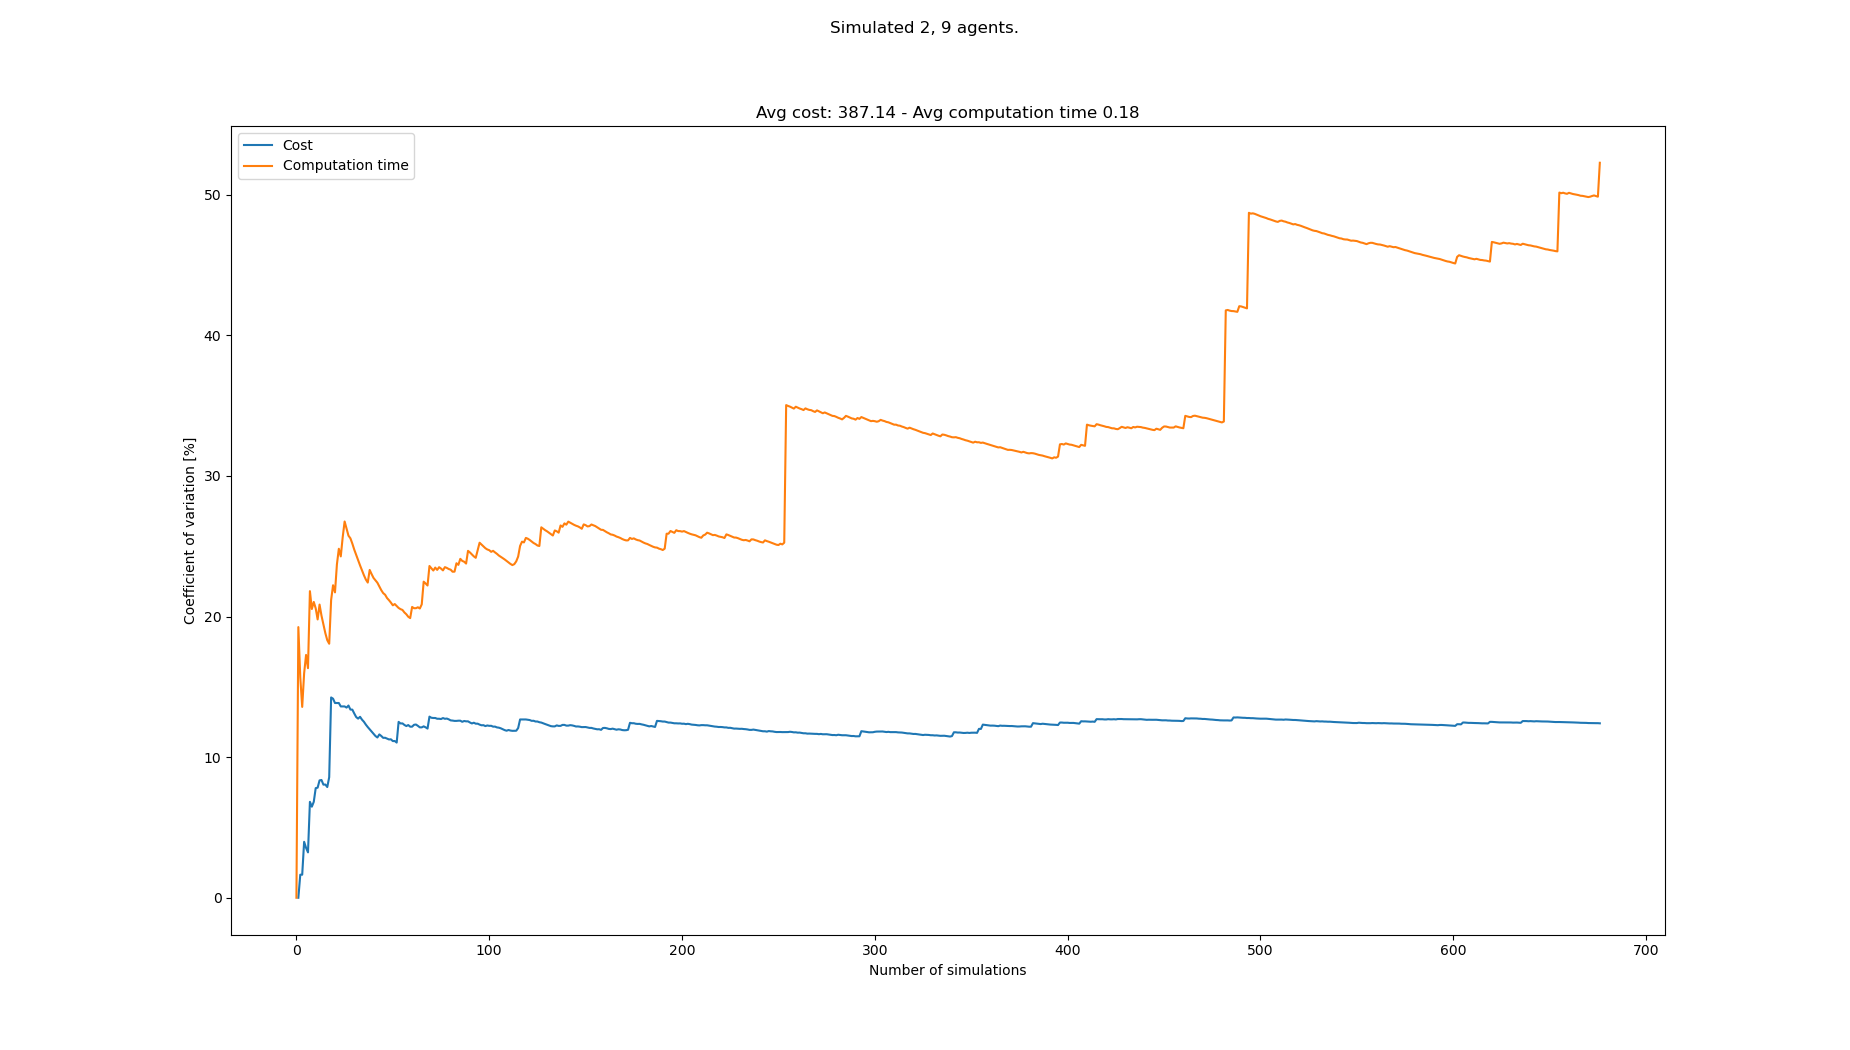

Source data for this figure (header and first rows):
starts, goals, Cost, Cost_var, Cost_mean, Cost_std, Computation time, Computation time_var, Computation time_mean, Computation time_std
[(3, 0), (2, 0), (2, 21), (5, 21), (0, 2…, [(0, 21), (2, 21), (5, 0), (4, 0), (1, 0…, , , , , 0.09229, 0.0, 0.09229, 0.0
[(5, 0), (6, 0), (0, 21), (5, 21), (1, 2…, [(3, 21), (1, 21), (4, 0), (8, 0), (0, 0…, 341, 0.0, 341.0, 0.0, 0.1363, 19.25, 0.1143, 0.022
[(5, 0), (6, 0), (2, 21), (3, 21), (5, 2…, [(8, 21), (6, 21), (4, 0), (1, 0), (6, 0…, 330, 1.639, 335.5, 5.5, 0.1218, 15.68, 0.1168, 0.01831
[(5, 0), (3, 0), (3, 21), (7, 21), (0, 2…, [(2, 21), (5, 21), (5, 0), (6, 0), (8, 0…, , 1.639, 335.5, 5.5, 0.1169, 13.57, 0.1168, 0.01586
[(2, 0), (4, 0), (5, 21), (8, 21), (2, 2…, [(7, 21), (6, 21), (5, 0), (0, 0), (1, 0…, 363, 3.98, 344.7, 13.72, 0.1512, 15.97, 0.1237, 0.01975
[(3, 0), (1, 0), (5, 21), (7, 21), (4, 2…, [(6, 21), (8, 21), (2, 0), (1, 0), (0, 0…, 352, 3.549, 346.5, 12.3, 0.1593, 17.27, 0.1296, 0.02239
[(6, 0), (8, 0), (0, 21), (5, 21), (1, 2…, [(8, 21), (2, 21), (7, 0), (6, 0), (3, 0…, 352, 3.227, 347.6, 11.22, 0.1466, 16.33, 0.1321, 0.02157
[(5, 0), (3, 0), (8, 21), (1, 21), (3, 2…, [(3, 21), (2, 21), (8, 0), (1, 0), (5, 0…, 407, 6.823, 357.5, 24.39, 0.2021, 21.81, 0.1408, 0.03071
[(2, 0), (3, 0), (7, 21), (5, 21), (1, 2…, [(2, 21), (8, 21), (5, 0), (4, 0), (3, 0…, 374, 6.477, 359.9, 23.31, 0.1426, 20.53, 0.141, 0.02896
[(7, 0), (6, 0), (4, 21), (8, 21), (1, 2…, [(0, 21), (2, 21), (6, 0), (1, 0), (8, 0…, 396, 6.824, 364.4, 24.86, 0.1861, 21.04, 0.1455, 0.03062
[(2, 0), (0, 0), (5, 21), (6, 21), (0, 2…, [(3, 21), (4, 21), (8, 0), (1, 0), (2, 0…, 418, 7.796, 370.3, 28.87, 0.1767, 20.58, 0.1484, 0.03054
[(5, 0), (7, 0), (5, 21), (4, 21), (3, 2…, [(8, 21), (2, 21), (4, 0), (3, 0), (0, 0…, 341, 7.83, 367.4, 28.77, 0.1429, 19.8, 0.1479, 0.02928
[(2, 0), (8, 0), (1, 21), (4, 21), (3, 2…, [(5, 21), (0, 21), (1, 0), (7, 0), (4, 0…, 418, 8.346, 372.0, 31.05, 0.2029, 20.85, 0.1521, 0.03172
[(6, 0), (3, 0), (4, 21), (2, 21), (6, 2…, [(8, 21), (5, 21), (4, 0), (1, 0), (0, 0…, 341, 8.374, 369.4, 30.94, 0.1596, 20.06, 0.1527, 0.03063
[(1, 0), (5, 0), (4, 21), (2, 21), (0, 2…, [(2, 21), (6, 21), (6, 0), (7, 0), (3, 0…, 374, 8.045, 369.8, 29.75, 0.1699, 19.44, 0.1538, 0.0299
[(2, 0), (0, 0), (4, 21), (1, 21), (0, 2…, [(7, 21), (8, 21), (7, 0), (6, 0), (0, 0…, 341, 8.052, 367.7, 29.61, 0.1651, 18.82, 0.1545, 0.02908
[(1, 0), (8, 0), (2, 21), (0, 21), (8, 2…, [(5, 21), (1, 21), (7, 0), (6, 0), (8, 0…, 352, 7.874, 366.7, 28.87, 0.1486, 18.32, 0.1542, 0.02825
[(1, 0), (6, 0), (0, 21), (8, 21), (4, 2…, [(3, 21), (5, 21), (2, 0), (4, 0), (0, 0…, 429, 8.573, 370.6, 31.77, 0.1809, 18.07, 0.1557, 0.02812
[(3, 0), (2, 0), (7, 21), (4, 21), (2, 2…, [(8, 21), (2, 21), (8, 0), (2, 0), (1, 0…, 561, 14.25, 381.8, 54.38, 0.2458, 21.18, 0.1604, 0.03398
[(7, 0), (6, 0), (3, 21), (2, 21), (5, 2…, [(1, 21), (4, 21), (4, 0), (6, 0), (8, 0…, 440, 14.16, 385.0, 54.51, 0.2301, 22.23, 0.1639, 0.03643
[(3, 0), (2, 0), (6, 21), (8, 21), (2, 2…, [(7, 21), (5, 21), (0, 0), (5, 0), (6, 0…, 418, 13.85, 386.7, 53.56, 0.1838, 21.72, 0.1648, 0.03581
[(7, 0), (5, 0), (5, 21), (1, 21), (6, 2…, [(3, 21), (7, 21), (4, 0), (2, 0), (6, 0…, , 13.85, 386.7, 53.56, 0.0902, 23.71, 0.1615, 0.03828
[(7, 0), (1, 0), (5, 21), (6, 21), (4, 2…, [(0, 21), (8, 21), (3, 0), (2, 0), (1, 0…, , 13.85, 386.7, 53.56, 0.1009, 24.82, 0.1588, 0.03942
[(5, 0), (3, 0), (5, 21), (3, 21), (4, 2…, [(3, 21), (0, 21), (6, 0), (5, 0), (4, 0…, 363, 13.61, 385.6, 52.46, 0.1734, 24.28, 0.1594, 0.0387
[(7, 0), (6, 0), (0, 21), (4, 21), (1, 2…, [(6, 21), (7, 21), (0, 0), (5, 0), (7, 0…, , 13.61, 385.6, 52.46, 0.09161, 25.64, 0.1567, 0.04018
[(1, 0), (7, 0), (0, 21), (7, 21), (4, 2…, [(7, 21), (0, 21), (7, 0), (8, 0), (2, 0…, , 13.61, 385.6, 52.46, 0.09269, 26.76, 0.1543, 0.04128
[(3, 0), (4, 0), (6, 21), (7, 21), (0, 2…, [(4, 21), (8, 21), (4, 0), (7, 0), (3, 0…, 440, 13.52, 388.1, 52.5, 0.1551, 26.26, 0.1543, 0.04051
[(6, 0), (7, 0), (1, 21), (0, 21), (5, 2…, [(7, 21), (4, 21), (5, 0), (7, 0), (4, 0…, 330, 13.67, 385.5, 52.7, 0.1634, 25.75, 0.1546, 0.03982
[(1, 0), (3, 0), (3, 21), (6, 21), (8, 2…, [(1, 21), (8, 21), (4, 0), (2, 0), (8, 0…, 407, 13.39, 386.4, 51.73, 0.1977, 25.57, 0.1561, 0.03991
[(3, 0), (2, 0), (0, 21), (1, 21), (8, 2…, [(1, 21), (2, 21), (2, 0), (6, 0), (1, 0…, 341, 13.38, 384.5, 51.45, 0.1488, 25.19, 0.1559, 0.03926
[(8, 0), (7, 0), (8, 21), (3, 21), (6, 2…, [(5, 21), (6, 21), (4, 0), (0, 0), (3, 0…, 396, 13.11, 385.0, 50.46, 0.1701, 24.76, 0.1563, 0.0387
[(8, 0), (2, 0), (0, 21), (8, 21), (3, 2…, [(2, 21), (4, 21), (4, 0), (0, 0), (5, 0…, 385, 12.85, 385.0, 49.48, 0.1542, 24.38, 0.1562, 0.03809
[(1, 0), (5, 0), (5, 21), (4, 21), (1, 2…, [(3, 21), (7, 21), (4, 0), (1, 0), (7, 0…, 429, 12.74, 386.6, 49.26, 0.1758, 24.01, 0.1568, 0.03766
[(7, 0), (4, 0), (3, 21), (6, 21), (8, 2…, [(4, 21), (8, 21), (5, 0), (8, 0), (7, 0…, 330, 12.87, 384.6, 49.5, 0.163, 23.64, 0.157, 0.03712
[(8, 0), (5, 0), (8, 21), (2, 21), (6, 2…, [(0, 21), (7, 21), (2, 0), (6, 0), (3, 0…, 374, 12.67, 384.2, 48.68, 0.1693, 23.28, 0.1574, 0.03664
[(5, 0), (2, 0), (0, 21), (4, 21), (7, 2…, [(1, 21), (3, 21), (5, 0), (6, 0), (2, 0…, 363, 12.52, 383.5, 48.01, 0.1678, 22.94, 0.1577, 0.03617
[(2, 0), (1, 0), (0, 21), (4, 21), (7, 2…, [(7, 21), (2, 21), (1, 0), (2, 0), (6, 0…, 396, 12.31, 383.9, 47.28, 0.1755, 22.63, 0.1581, 0.0358
[(3, 0), (0, 0), (1, 21), (7, 21), (6, 2…, [(6, 21), (2, 21), (0, 0), (8, 0), (3, 0…, 374, 12.14, 383.6, 46.57, 0.1457, 22.42, 0.1578, 0.03538
[(7, 0), (2, 0), (0, 21), (2, 21), (7, 2…, [(2, 21), (6, 21), (7, 0), (3, 0), (0, 0…, 407, 11.98, 384.3, 46.03, 0.2406, 23.32, 0.1599, 0.03729
[(7, 0), (8, 0), (2, 21), (3, 21), (4, 2…, [(4, 21), (0, 21), (1, 0), (0, 0), (5, 0…, 374, 11.82, 384, 45.38, 0.1612, 23.02, 0.16, 0.03682
[(5, 0), (0, 0), (6, 21), (4, 21), (5, 2…, [(5, 21), (1, 21), (6, 0), (3, 0), (5, 0…, 374, 11.66, 383.7, 44.76, 0.1793, 22.74, 0.1604, 0.03649
[(8, 0), (2, 0), (0, 21), (4, 21), (8, 2…, [(1, 21), (0, 21), (3, 0), (8, 0), (2, 0…, 396, 11.5, 384.1, 44.18, 0.1928, 22.57, 0.1612, 0.03639
[(8, 0), (6, 0), (8, 21), (5, 21), (6, 2…, [(0, 21), (1, 21), (7, 0), (8, 0), (2, 0…, 363, 11.4, 383.5, 43.71, 0.1458, 22.41, 0.1609, 0.03604
[(8, 0), (3, 0), (5, 21), (6, 21), (1, 2…, [(0, 21), (6, 21), (3, 0), (8, 0), (4, 0…, 319, 11.62, 381.8, 44.35, 0.1697, 22.14, 0.1611, 0.03565
[(5, 0), (7, 0), (4, 21), (0, 21), (7, 2…, [(7, 21), (6, 21), (7, 0), (8, 0), (0, 0…, 363, 11.51, 381.3, 43.88, 0.1664, 21.88, 0.1612, 0.03526
[(2, 0), (1, 0), (0, 21), (8, 21), (1, 2…, [(4, 21), (7, 21), (3, 0), (5, 0), (2, 0…, 374, 11.37, 381.1, 43.35, 0.1547, 21.67, 0.161, 0.03489
[(6, 0), (2, 0), (2, 21), (6, 21), (3, 2…, [(8, 21), (3, 21), (7, 0), (8, 0), (0, 0…, 341, 11.38, 380.2, 43.26, 0.1426, 21.55, 0.1606, 0.03462
[(7, 0), (6, 0), (4, 21), (0, 21), (3, 2…, [(7, 21), (5, 21), (8, 0), (0, 0), (2, 0…, 352, 11.32, 379.5, 42.96, 0.1672, 21.32, 0.1608, 0.03427
[(2, 0), (1, 0), (3, 21), (4, 21), (1, 2…, [(7, 21), (6, 21), (6, 0), (8, 0), (1, 0…, 352, 11.26, 378.9, 42.66, 0.1475, 21.16, 0.1605, 0.03397
[(7, 0), (5, 0), (4, 21), (5, 21), (8, 2…, [(5, 21), (3, 21), (8, 0), (2, 0), (6, 0…, 429, 11.27, 380.0, 42.83, 0.1846, 20.99, 0.161, 0.0338
[(8, 0), (5, 0), (3, 21), (8, 21), (5, 2…, [(2, 21), (1, 21), (8, 0), (4, 0), (7, 0…, 385, 11.14, 380.1, 42.35, 0.1792, 20.8, 0.1613, 0.03356
[(6, 0), (5, 0), (4, 21), (5, 21), (8, 2…, [(6, 21), (5, 21), (0, 0), (6, 0), (5, 0…, 429, 11.15, 381.2, 42.49, 0.2099, 20.89, 0.1623, 0.0339
[(6, 0), (4, 0), (7, 21), (5, 21), (1, 2…, [(1, 21), (2, 21), (0, 0), (6, 0), (5, 0…, 374, 11.04, 381, 42.05, 0.1889, 20.75, 0.1628, 0.03377
[(0, 0), (7, 0), (0, 21), (5, 21), (4, 2…, [(4, 21), (2, 21), (2, 0), (3, 0), (5, 0…, 550, 12.51, 384.5, 48.1, 0.1897, 20.61, 0.1633, 0.03365
[(6, 0), (3, 0), (4, 21), (7, 21), (8, 2…, [(0, 21), (3, 21), (8, 0), (2, 0), (6, 0…, 407, 12.39, 385.0, 47.72, 0.1964, 20.53, 0.1639, 0.03364
[(1, 0), (5, 0), (0, 21), (3, 21), (7, 2…, [(5, 21), (3, 21), (4, 0), (0, 0), (7, 0…, 341, 12.4, 384.1, 47.64, 0.1419, 20.47, 0.1635, 0.03347
[(0, 0), (8, 0), (7, 21), (1, 21), (0, 2…, [(2, 21), (7, 21), (6, 0), (4, 0), (3, 0…, 374, 12.29, 383.9, 47.19, 0.1624, 20.29, 0.1635, 0.03317
[(0, 0), (3, 0), (6, 21), (0, 21), (1, 2…, [(0, 21), (4, 21), (2, 0), (8, 0), (0, 0…, 418, 12.21, 384.6, 46.97, 0.1889, 20.16, 0.1639, 0.03305
[(6, 0), (5, 0), (1, 21), (8, 21), (0, 2…, [(8, 21), (7, 21), (8, 0), (1, 0), (7, 0…, 330, 12.28, 383.5, 47.11, 0.1683, 19.99, 0.164, 0.03277
[(3, 0), (5, 0), (1, 21), (4, 21), (6, 2…, [(4, 21), (1, 21), (8, 0), (2, 0), (0, 0…, 385, 12.17, 383.6, 46.67, 0.1931, 19.89, 0.1645, 0.03271
... 608 more rows
